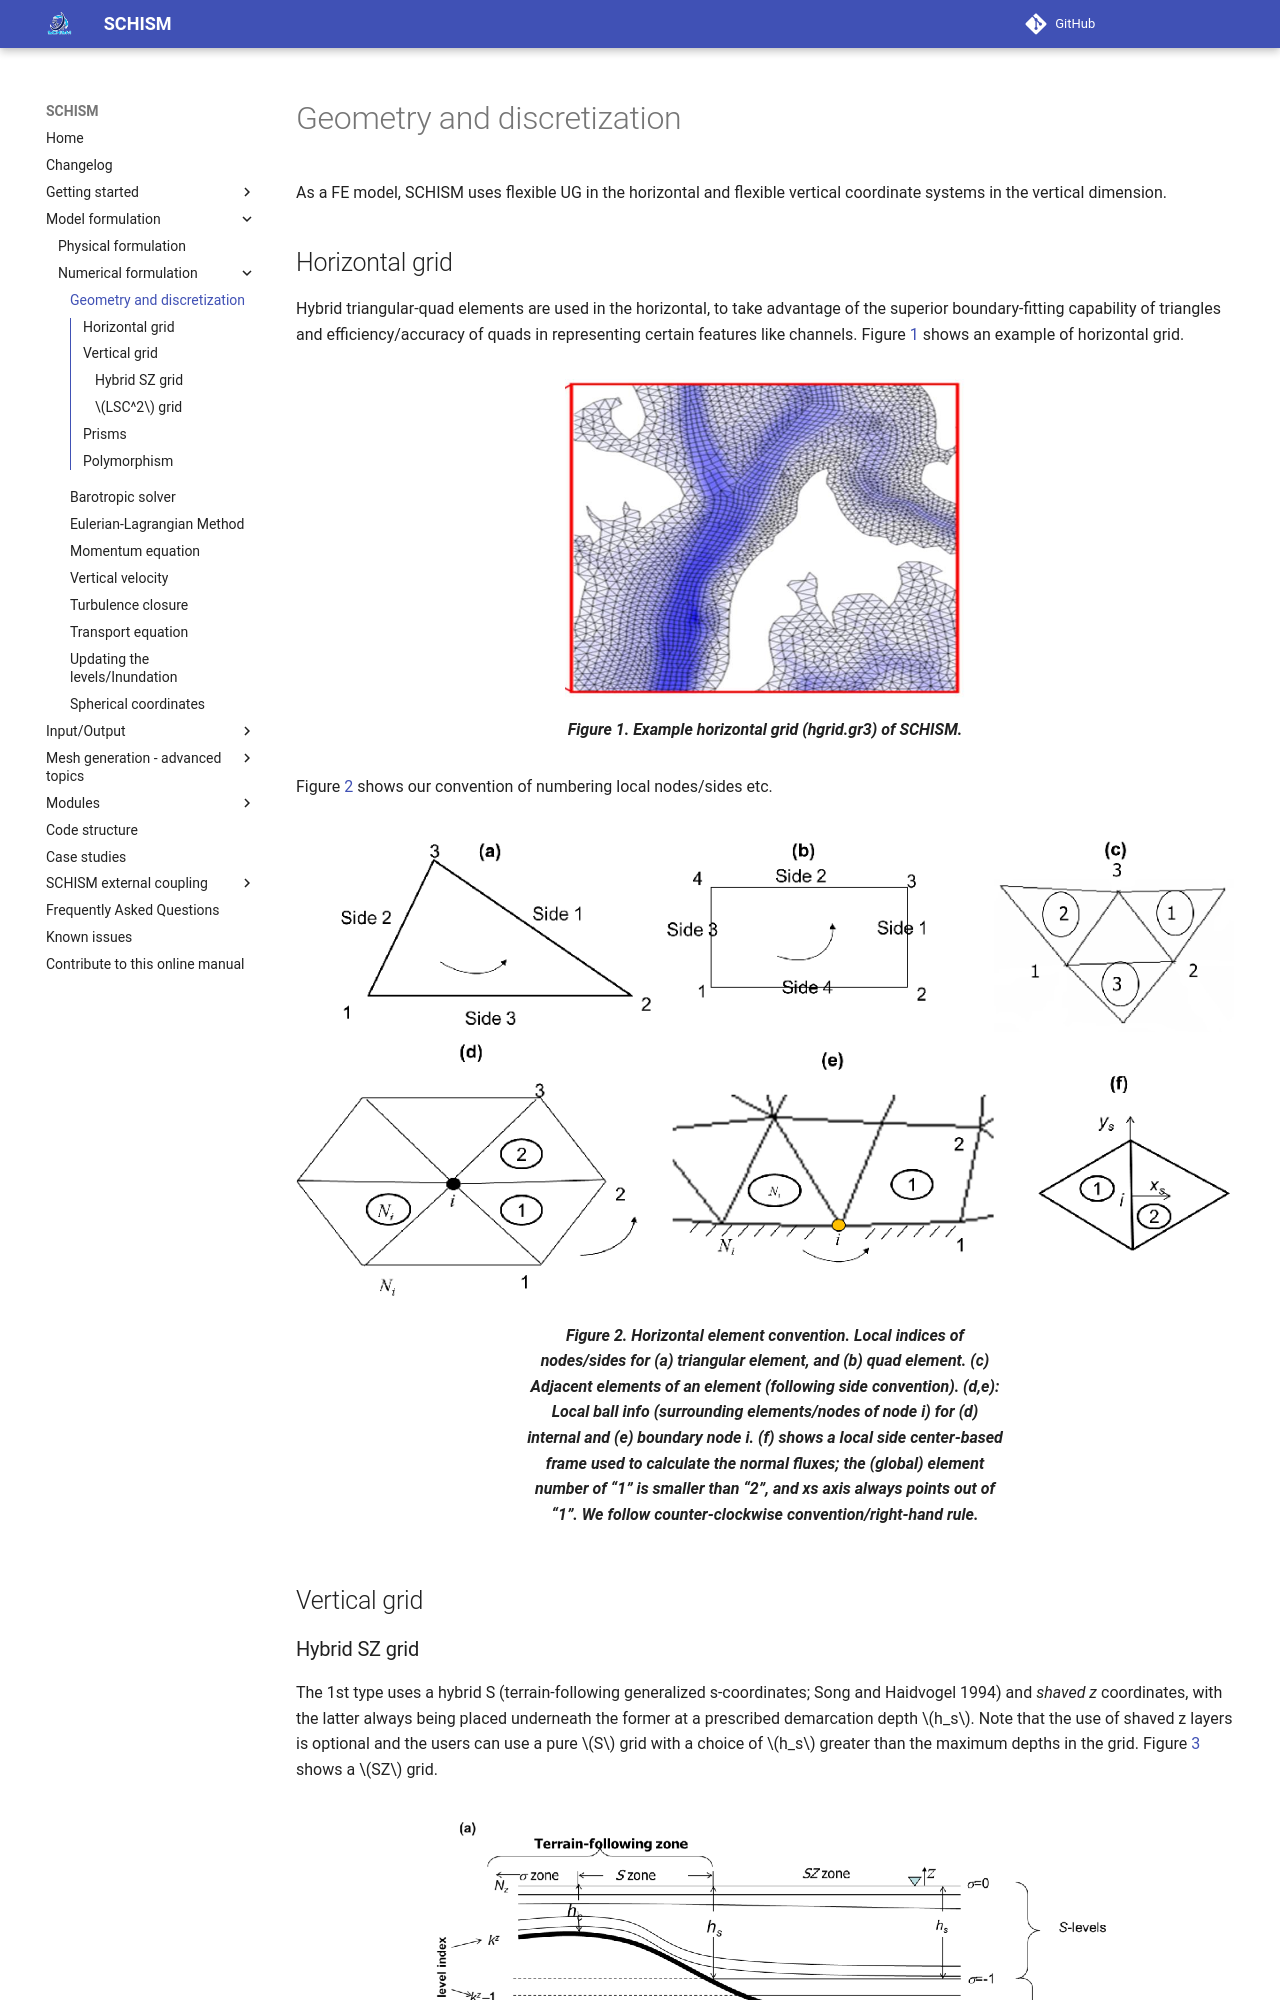

repository: schism-dev/schism · page: master/schism/geometry-discretization.html · generator: mkdocs

As a FE model, SCHISM uses flexible UG in the horizontal and flexible vertical coordinate systems in the vertical dimension. 

## Horizontal grid
Hybrid triangular-quad elements are used in the horizontal, to take advantage of the superior boundary-fitting capability of triangles and efficiency/accuracy of quads in representing certain features like channels. Figure [1](#figure01) shows an example of horizontal grid.

<figure markdown id="figure01">
![Example horizontal grid (hgrid.gr3) of SCHISM](../assets/hgrid-example.png){width=400}
<figcaption>Example horizontal grid (hgrid.gr3) of SCHISM.</figcaption>
</figure>

Figure [2](#figure02) shows our convention of numbering local nodes/sides etc.

<figure markdown id="figure02">
![Element convention.](../assets/element-convention.png)
<figcaption>Horizontal element convention. Local indices of nodes/sides for (a) triangular element, and (b) quad element. (c) Adjacent elements of an element (following side convention). (d,e): Local ball info (surrounding elements/nodes of node i) for (d) internal and (e) boundary node i. (f) shows a local side center-based frame used to calculate the normal fluxes; the (global) element number of “1” is smaller than “2”, and xs axis always points out of “1”. We follow counter-clockwise convention/right-hand rule.</figcaption>
</figure>

## Vertical grid
